Photos from the image-classification dataset "datasets" in the GitHub repository Bangsenjata/AI-Detect-FruitVegetable. Its 11 classes are: Brokoli, Terong, Wortel, anggur, apel, brokoli, jeruk, manggis, pisang, terong, wortel.

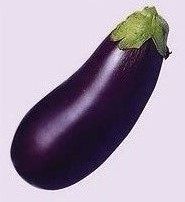
Label: Terong

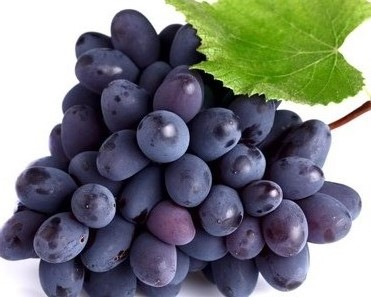
Label: anggur

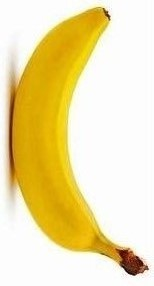
Label: pisang

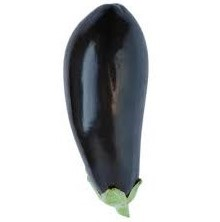
Label: terong

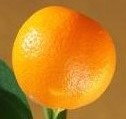
Label: jeruk

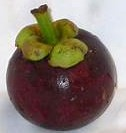
Label: manggis
